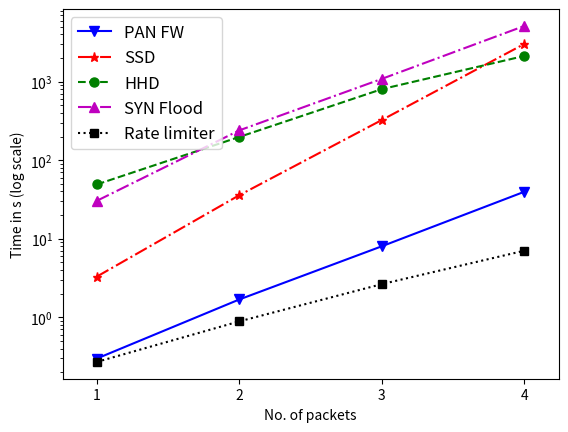

Source code (Python):
import matplotlib as mpl
import matplotlib.pyplot as plt
import numpy as np

#def getdata():
#    return np.random.uniform(0,1,10)

#fig, axe = plt.subplots(5, 2)
#row=[0,0,1,1,2,2,3,3,4,4]
#col=[0,1,0,1,0,1,0,1,0,1]
#for im in range(10):
#    r=row[im]
#    c=col[im]
#    axe[r][c].scatter(getdata(), getdata())
linewidth = 1.5
markerSize = 6.5

plt.plot([1, 2, 3, 4], [0.298, 1.687, 8.027, 39.71], 'b-', marker = "v", ms = markerSize, label = 'PAN FW', lw =linewidth)
plt.plot([1, 2, 3, 4], [3.296, 35.883, 325.59, 3031.42], 'r.-.', marker = '*', ms = markerSize, label = 'SSD', lw =linewidth)
plt.plot([1, 2, 3, 4], [49.160, 198.044, 804.65, 2129.33], 'g--', marker = 'o', ms = markerSize, label = 'HHD', lw =linewidth)
plt.plot([1, 2, 3, 4], [30.41, 240.20, 1087.5, 5134.23], 'm.-.', marker = '^', ms = markerSize, label = 'SYN Flood', lw =linewidth)
plt.plot([1, 2, 3, 4], [0.27, 0.887, 2.644, 7.047], 'k:', marker = 's', ms = markerSize-0.5, label = 'Rate limiter', lw =linewidth)
plt.yscale('log')

x_ticks = np.arange(0, 5, 1)
plt.xticks(x_ticks)
plt.margins(x=0.08)
plt.xlabel('No. of packets')
plt.ylabel('Time in s (log scale)')
plt.legend(loc = 'best', fontsize=12)

# plt.show()
# trial 1 -> tried and it works, no need for trial 2
plt.savefig('PacketVsTime.pdf')
